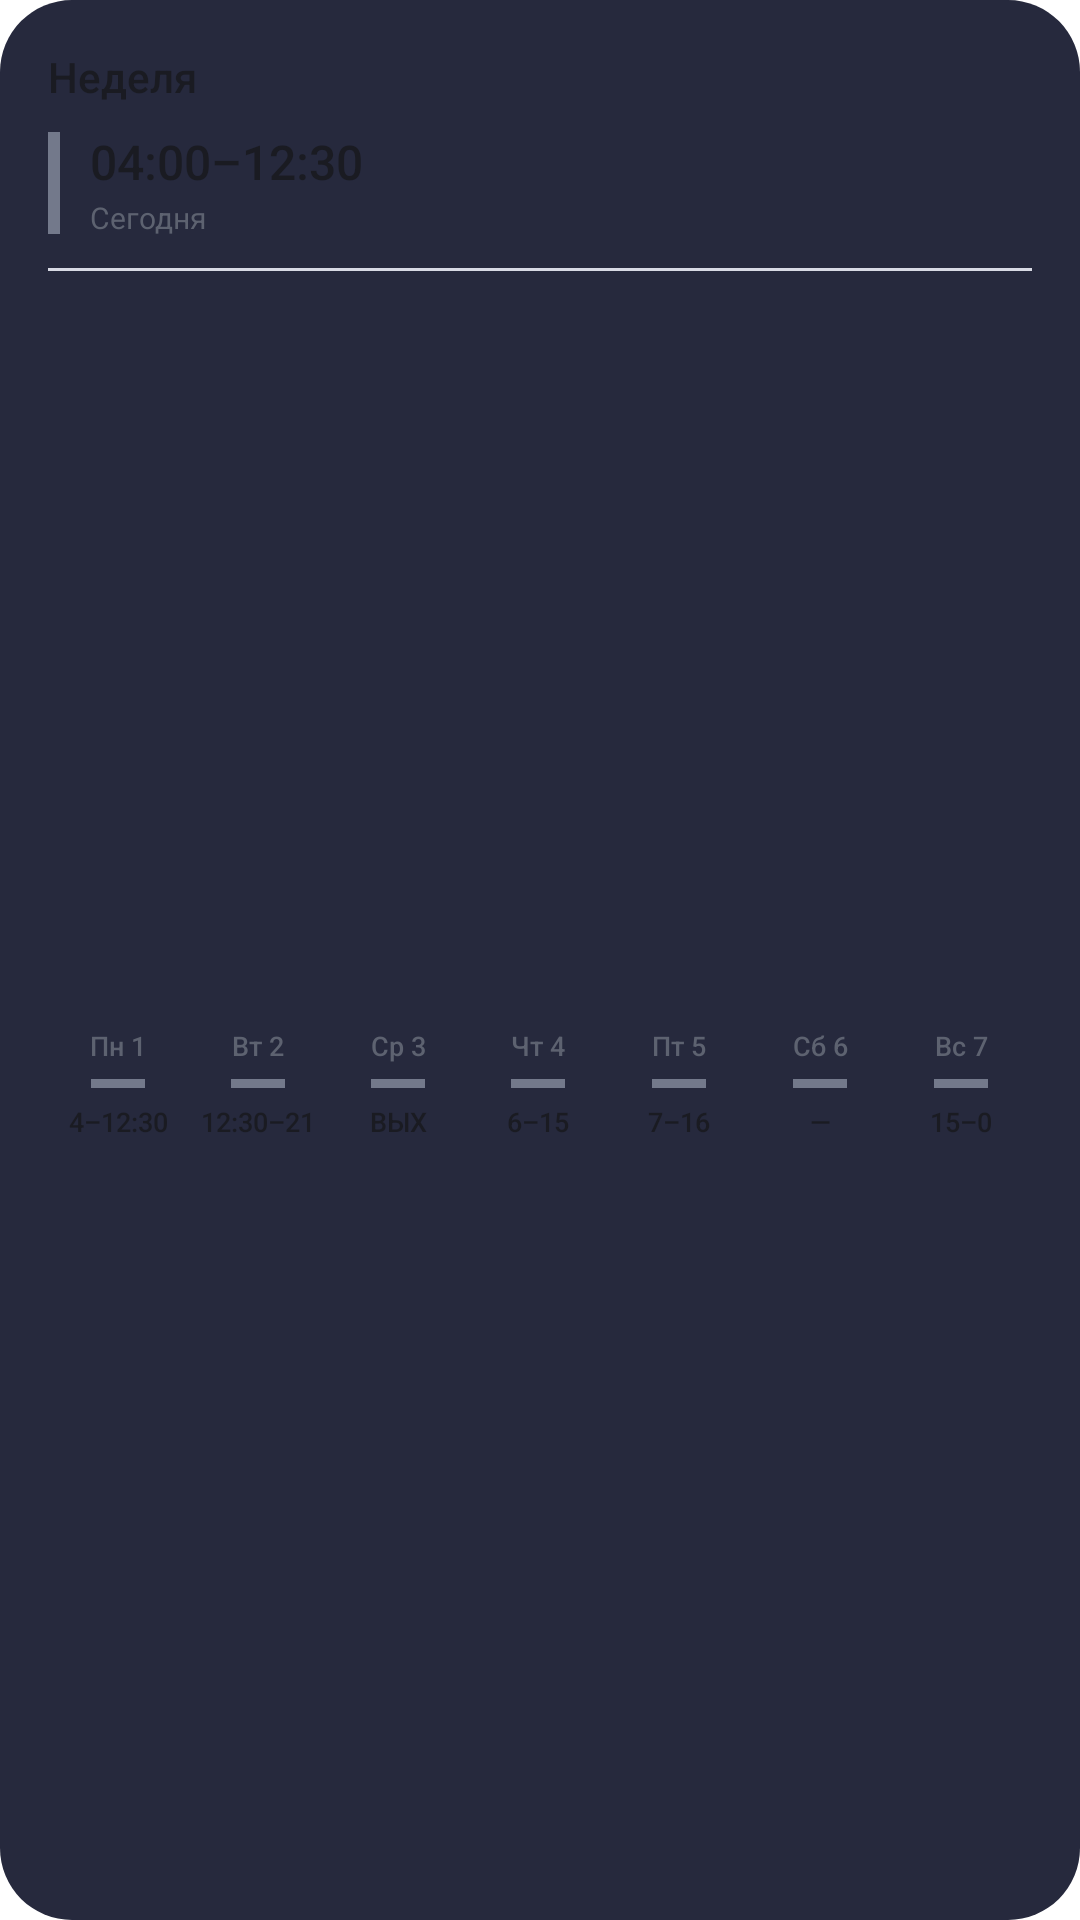

Reconstruct the res/layout file that produces this screen, plus the resources it refers to.
<!-- AndroidManifest.xml: application theme Theme.GrafikSZ.Starting -->
<!-- res/layout/widget_week.xml -->
<?xml version="1.0" encoding="utf-8"?>
<LinearLayout xmlns:android="http://schemas.android.com/apk/res/android"
    android:id="@+id/widget_week_root"
    android:layout_width="match_parent"
    android:layout_height="match_parent"
    android:orientation="vertical"
    android:padding="16dp"
    android:background="@drawable/widget_background">

    <TextView
        android:id="@+id/widget_week_title"
        android:layout_width="match_parent"
        android:layout_height="wrap_content"
        android:text="Неделя"
        android:textColor="@color/widget_on_surface"
        android:textSize="14sp"
        android:fontFamily="sans-serif-medium"
        android:maxLines="1"
        android:ellipsize="end" />

    <LinearLayout
        android:layout_width="match_parent"
        android:layout_height="wrap_content"
        android:layout_marginTop="8dp"
        android:orientation="horizontal"
        android:gravity="center_vertical">

        <TextView
            android:id="@+id/widget_week_today_accent"
            android:layout_width="4dp"
            android:layout_height="34dp"
            android:background="#73798B" />

        <LinearLayout
            android:layout_width="0dp"
            android:layout_height="wrap_content"
            android:layout_weight="1"
            android:layout_marginStart="10dp"
            android:orientation="vertical">

            <TextView
                android:id="@+id/widget_week_today_value"
                android:layout_width="match_parent"
                android:layout_height="wrap_content"
                android:text="04:00–12:30"
                android:textColor="@color/widget_on_surface"
                android:textSize="16sp"
                android:fontFamily="sans-serif-medium"
                android:maxLines="1"
                android:ellipsize="end" />

            <TextView
                android:id="@+id/widget_week_today_detail"
                android:layout_width="match_parent"
                android:layout_height="wrap_content"
                android:layout_marginTop="1dp"
                android:text="Сегодня"
                android:textColor="@color/widget_on_surface_variant"
                android:textSize="10sp"
                android:maxLines="1"
                android:ellipsize="end" />
        </LinearLayout>
    </LinearLayout>

    <TextView
        android:layout_width="match_parent"
        android:layout_height="1dp"
        android:layout_marginTop="10dp"
        android:layout_marginBottom="8dp"
        android:background="@color/widget_divider" />

    <LinearLayout
        android:layout_width="match_parent"
        android:layout_height="0dp"
        android:layout_weight="1"
        android:orientation="horizontal"
        android:baselineAligned="false">

        <LinearLayout android:layout_width="0dp" android:layout_height="match_parent" android:layout_weight="1" android:orientation="vertical" android:gravity="center">
            <TextView android:id="@+id/widget_week_day_1_label" android:layout_width="match_parent" android:layout_height="wrap_content" android:gravity="center" android:text="Пн 1" android:textColor="@color/widget_on_surface_variant" android:textSize="9sp" android:fontFamily="sans-serif-medium" android:maxLines="1"/>
            <TextView android:id="@+id/widget_week_day_1_accent" android:layout_width="18dp" android:layout_height="3dp" android:layout_marginTop="5dp" android:background="#73798B"/>
            <TextView android:id="@+id/widget_week_day_1_value" android:layout_width="match_parent" android:layout_height="wrap_content" android:layout_marginTop="5dp" android:gravity="center" android:text="4–12:30" android:textColor="@color/widget_on_surface" android:textSize="9sp" android:fontFamily="sans-serif-medium" android:maxLines="1" android:ellipsize="end"/>
        </LinearLayout>
        <LinearLayout android:layout_width="0dp" android:layout_height="match_parent" android:layout_weight="1" android:orientation="vertical" android:gravity="center">
            <TextView android:id="@+id/widget_week_day_2_label" android:layout_width="match_parent" android:layout_height="wrap_content" android:gravity="center" android:text="Вт 2" android:textColor="@color/widget_on_surface_variant" android:textSize="9sp" android:fontFamily="sans-serif-medium" android:maxLines="1"/>
            <TextView android:id="@+id/widget_week_day_2_accent" android:layout_width="18dp" android:layout_height="3dp" android:layout_marginTop="5dp" android:background="#73798B"/>
            <TextView android:id="@+id/widget_week_day_2_value" android:layout_width="match_parent" android:layout_height="wrap_content" android:layout_marginTop="5dp" android:gravity="center" android:text="12:30–21" android:textColor="@color/widget_on_surface" android:textSize="9sp" android:fontFamily="sans-serif-medium" android:maxLines="1" android:ellipsize="end"/>
        </LinearLayout>
        <LinearLayout android:layout_width="0dp" android:layout_height="match_parent" android:layout_weight="1" android:orientation="vertical" android:gravity="center">
            <TextView android:id="@+id/widget_week_day_3_label" android:layout_width="match_parent" android:layout_height="wrap_content" android:gravity="center" android:text="Ср 3" android:textColor="@color/widget_on_surface_variant" android:textSize="9sp" android:fontFamily="sans-serif-medium" android:maxLines="1"/>
            <TextView android:id="@+id/widget_week_day_3_accent" android:layout_width="18dp" android:layout_height="3dp" android:layout_marginTop="5dp" android:background="#73798B"/>
            <TextView android:id="@+id/widget_week_day_3_value" android:layout_width="match_parent" android:layout_height="wrap_content" android:layout_marginTop="5dp" android:gravity="center" android:text="ВЫХ" android:textColor="@color/widget_on_surface" android:textSize="9sp" android:fontFamily="sans-serif-medium" android:maxLines="1" android:ellipsize="end"/>
        </LinearLayout>
        <LinearLayout android:layout_width="0dp" android:layout_height="match_parent" android:layout_weight="1" android:orientation="vertical" android:gravity="center">
            <TextView android:id="@+id/widget_week_day_4_label" android:layout_width="match_parent" android:layout_height="wrap_content" android:gravity="center" android:text="Чт 4" android:textColor="@color/widget_on_surface_variant" android:textSize="9sp" android:fontFamily="sans-serif-medium" android:maxLines="1"/>
            <TextView android:id="@+id/widget_week_day_4_accent" android:layout_width="18dp" android:layout_height="3dp" android:layout_marginTop="5dp" android:background="#73798B"/>
            <TextView android:id="@+id/widget_week_day_4_value" android:layout_width="match_parent" android:layout_height="wrap_content" android:layout_marginTop="5dp" android:gravity="center" android:text="6–15" android:textColor="@color/widget_on_surface" android:textSize="9sp" android:fontFamily="sans-serif-medium" android:maxLines="1" android:ellipsize="end"/>
        </LinearLayout>
        <LinearLayout android:layout_width="0dp" android:layout_height="match_parent" android:layout_weight="1" android:orientation="vertical" android:gravity="center">
            <TextView android:id="@+id/widget_week_day_5_label" android:layout_width="match_parent" android:layout_height="wrap_content" android:gravity="center" android:text="Пт 5" android:textColor="@color/widget_on_surface_variant" android:textSize="9sp" android:fontFamily="sans-serif-medium" android:maxLines="1"/>
            <TextView android:id="@+id/widget_week_day_5_accent" android:layout_width="18dp" android:layout_height="3dp" android:layout_marginTop="5dp" android:background="#73798B"/>
            <TextView android:id="@+id/widget_week_day_5_value" android:layout_width="match_parent" android:layout_height="wrap_content" android:layout_marginTop="5dp" android:gravity="center" android:text="7–16" android:textColor="@color/widget_on_surface" android:textSize="9sp" android:fontFamily="sans-serif-medium" android:maxLines="1" android:ellipsize="end"/>
        </LinearLayout>
        <LinearLayout android:layout_width="0dp" android:layout_height="match_parent" android:layout_weight="1" android:orientation="vertical" android:gravity="center">
            <TextView android:id="@+id/widget_week_day_6_label" android:layout_width="match_parent" android:layout_height="wrap_content" android:gravity="center" android:text="Сб 6" android:textColor="@color/widget_on_surface_variant" android:textSize="9sp" android:fontFamily="sans-serif-medium" android:maxLines="1"/>
            <TextView android:id="@+id/widget_week_day_6_accent" android:layout_width="18dp" android:layout_height="3dp" android:layout_marginTop="5dp" android:background="#73798B"/>
            <TextView android:id="@+id/widget_week_day_6_value" android:layout_width="match_parent" android:layout_height="wrap_content" android:layout_marginTop="5dp" android:gravity="center" android:text="—" android:textColor="@color/widget_on_surface" android:textSize="9sp" android:fontFamily="sans-serif-medium" android:maxLines="1" android:ellipsize="end"/>
        </LinearLayout>
        <LinearLayout android:layout_width="0dp" android:layout_height="match_parent" android:layout_weight="1" android:orientation="vertical" android:gravity="center">
            <TextView android:id="@+id/widget_week_day_7_label" android:layout_width="match_parent" android:layout_height="wrap_content" android:gravity="center" android:text="Вс 7" android:textColor="@color/widget_on_surface_variant" android:textSize="9sp" android:fontFamily="sans-serif-medium" android:maxLines="1"/>
            <TextView android:id="@+id/widget_week_day_7_accent" android:layout_width="18dp" android:layout_height="3dp" android:layout_marginTop="5dp" android:background="#73798B"/>
            <TextView android:id="@+id/widget_week_day_7_value" android:layout_width="match_parent" android:layout_height="wrap_content" android:layout_marginTop="5dp" android:gravity="center" android:text="15–0" android:textColor="@color/widget_on_surface" android:textSize="9sp" android:fontFamily="sans-serif-medium" android:maxLines="1" android:ellipsize="end"/>
        </LinearLayout>
    </LinearLayout>
</LinearLayout>
<!-- resources referenced by this layout -->
<resources>
  <color name="widget_divider">#D8DAE4</color>
  <color name="widget_on_surface">#1A1B22</color>
  <color name="widget_on_surface_variant">#5D6270</color>
  <!-- drawable widget_background (drawable) -->
  <?xml version="1.0" encoding="utf-8"?>
  <shape xmlns:android="http://schemas.android.com/apk/res/android"
      android:shape="rectangle">
      <solid android:color="#26293D" />
      <corners android:radius="24dp" />
  </shape>
  <style name="Theme.GrafikSZ.Starting" parent="Theme.SplashScreen">
          <item name="windowSplashScreenBackground">@color/icon_background</item>
          <item name="windowSplashScreenAnimatedIcon">@drawable/grafik_sz_icon</item>
          <item name="postSplashScreenTheme">@style/Theme.GrafikSZ</item>
      </style>
  <color name="icon_background">#26293D</color>
  <!-- drawable grafik_sz_icon: webp bitmap (drawable-nodpi, 5373 bytes) -->
  <style name="Theme.GrafikSZ" parent="android:style/Theme.Material.Light.NoActionBar">
          <item name="android:fontFamily">sans</item>
          <item name="android:windowActionModeOverlay">true</item>
          <item name="android:windowNoTitle">true</item>
          <item name="android:navigationBarColor">@android:color/transparent</item>
          <item name="android:statusBarColor">@android:color/transparent</item>
      </style>
</resources>
